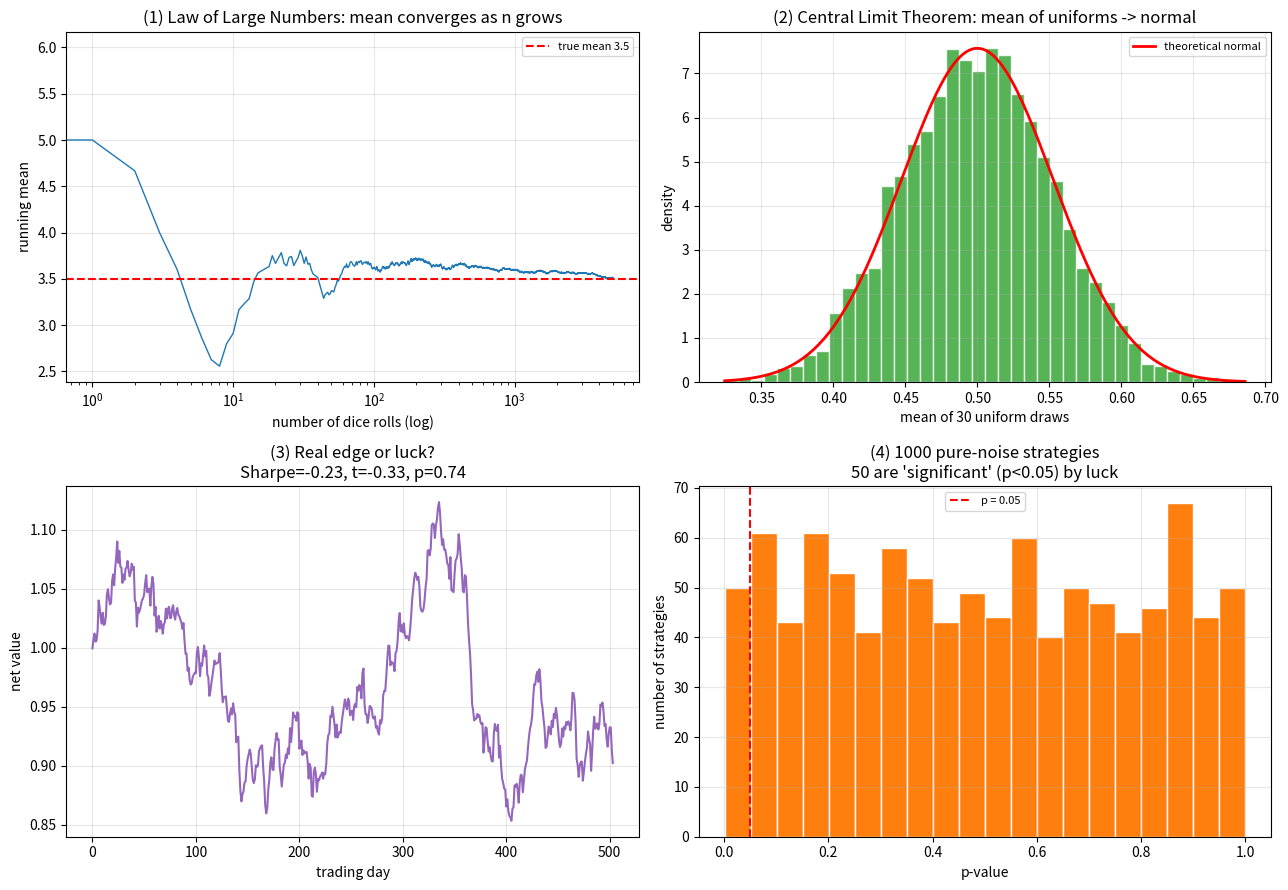

Source code (Python): (Note: this script raises an exception after producing the figure.)
"""
概率统计 · 用四个实验理解「信号 vs 噪声」
==========================================
概率统计是量化的灵魂。这份代码用四个动手实验，把抽象概念变成你能看到的图：

  实验①  大数定律：样本越多，平均值越接近真相（噪声被平均掉）
  实验②  中心极限定理：为什么「正态分布」无处不在
  实验③  假设检验：一个策略赚钱，是真本事还是运气？(t 检验 / p 值)
  实验④  多重检验陷阱：试得越多，越容易『撞』出假信号(呼应量化第05课)

运行：python probability_demo.py
依赖：numpy, scipy, matplotlib
注：图内文字用英文（避免缺中文字体时显示成方块）；讲解在终端输出与笔记.md 里。
"""

import numpy as np
import matplotlib
matplotlib.use("Agg")
import matplotlib.pyplot as plt
from scipy import stats
from pathlib import Path

RNG = np.random.default_rng(0)
TD = 252  # 一年交易日


def exp1_lln(ax):
    """实验①：大数定律——掷骰子，看 running 平均如何收敛到真值 3.5。"""
    rolls = RNG.integers(1, 7, size=5000)
    running_mean = np.cumsum(rolls) / np.arange(1, len(rolls) + 1)
    ax.plot(running_mean, color="#1f77b4", lw=1)
    ax.axhline(3.5, color="red", ls="--", label="true mean 3.5")
    ax.set_title("(1) Law of Large Numbers: mean converges as n grows")
    ax.set_xlabel("number of dice rolls (log)")
    ax.set_ylabel("running mean")
    ax.set_xscale("log")
    ax.legend(fontsize=8)
    ax.grid(alpha=0.3)
    print("① 大数定律：掷骰子 5000 次")
    print(f"   前 10 次平均 = {running_mean[9]:.3f}，5000 次平均 = {running_mean[-1]:.3f}（真值 3.5）")
    print("   —— 单次充满随机(噪声)，但大量重复后平均值稳定(信号)。\n")


def exp2_clt(ax):
    """实验②：中心极限定理——把极不正态的均匀分布求平均，分布趋于正态。"""
    n_per_sample, n_samples = 30, 5000
    sample_means = RNG.uniform(0, 1, size=(n_samples, n_per_sample)).mean(axis=1)
    ax.hist(sample_means, bins=40, density=True, color="#2ca02c",
            edgecolor="white", alpha=0.8)
    mu, sigma = 0.5, np.sqrt(1 / 12 / n_per_sample)
    xs = np.linspace(sample_means.min(), sample_means.max(), 200)
    ax.plot(xs, stats.norm.pdf(xs, mu, sigma), "r-", lw=2, label="theoretical normal")
    ax.set_title("(2) Central Limit Theorem: mean of uniforms -> normal")
    ax.set_xlabel("mean of 30 uniform draws")
    ax.set_ylabel("density")
    ax.legend(fontsize=8)
    ax.grid(alpha=0.3)
    print("② 中心极限定理：对『完全不像钟形』的均匀分布取平均")
    print(f"   样本均值的分布：均值≈{sample_means.mean():.3f}，标准差≈{sample_means.std():.4f}")
    print("   —— 大量独立随机量的『和/平均』总是趋于正态。这就是正态无处不在的原因。\n")


def exp3_hypothesis_test(ax):
    """实验③：假设检验——一个『真有微弱优势』的策略，多少数据才能证明它？"""
    true_daily_edge = 0.0003   # 真实日均超额收益 0.03%（很微弱但为正）
    daily_vol = 0.01           # 日波动 1%
    years = 2
    n = years * TD
    returns = true_daily_edge + daily_vol * RNG.standard_normal(n)

    # 单样本 t 检验：H0 = 真实均值为 0（即没有优势，全是运气）
    t_stat, p_value = stats.ttest_1samp(returns, 0.0)
    sharpe = returns.mean() / returns.std() * np.sqrt(TD)

    equity = np.cumprod(1 + returns)
    ax.plot(equity, color="#9467bd")
    ax.set_title(f"(3) Real edge or luck?\nSharpe={sharpe:.2f}, t={t_stat:.2f}, p={p_value:.2f}")
    ax.set_xlabel("trading day")
    ax.set_ylabel("net value")
    ax.grid(alpha=0.3)

    print(f"③ 假设检验：一个真实日均优势 {true_daily_edge:.2%} 的策略，跑 {years} 年")
    print(f"   年化夏普 {sharpe:.2f}，t 统计量 {t_stat:.2f}，p 值 {p_value:.3f}")
    verdict = "能" if p_value < 0.05 else "【不能】"
    print(f"   p {'<' if p_value < 0.05 else '>'} 0.05 → {verdict}在统计上断定它真有优势。")
    print(f"   🔑 经验法则：t ≈ 夏普 × √年数。要让 t>2(显著)，")
    print(f"      夏普 0.5 的策略需约 {(2/0.5)**2:.0f} 年数据！这就是为什么『证明一个策略有效』极难。\n")


def exp4_multiple_testing(ax):
    """实验④：多重检验——测一堆『毫无优势』的随机策略，总有几个『碰巧显著』。"""
    n_strategies, n = 1000, 2 * TD
    rets = 0.01 * RNG.standard_normal((n_strategies, n))   # 每个都是纯噪声(真实均值=0)
    t_stats, p_values = stats.ttest_1samp(rets, 0.0, axis=1)
    n_false_pos = int((p_values < 0.05).sum())
    best = int(np.argmax(t_stats))                          # t 值最正的『赢家』
    best_sharpe = rets[best].mean() / rets[best].std() * np.sqrt(TD)

    ax.hist(p_values, bins=20, color="#ff7f0e", edgecolor="white")
    ax.axvline(0.05, color="red", ls="--", label="p = 0.05")
    ax.set_title(f"(4) {n_strategies} pure-noise strategies\n{n_false_pos} are 'significant' (p<0.05) by luck")
    ax.set_xlabel("p-value")
    ax.set_ylabel("number of strategies")
    ax.legend(fontsize=8)
    ax.grid(alpha=0.3)

    print(f"④ 多重检验陷阱：测试 {n_strategies} 个【毫无优势】的纯噪声策略")
    print(f"   仍有 {n_false_pos} 个『碰巧』p<0.05 显著（≈5%，正是假阳性率）")
    print(f"   其中看起来『最牛』的那个，年化夏普 {best_sharpe:.2f}——但它纯粹是运气！")
    print("   —— 试得越多，越容易撞出假信号。这就是量化第05课『数据窥探』的统计本质。\n")


def main():
    print("=" * 60)
    print("  概率统计 · 用四个实验理解『信号 vs 噪声』")
    print("=" * 60)
    fig, axes = plt.subplots(2, 2, figsize=(13, 9))
    exp1_lln(axes[0, 0])
    exp2_clt(axes[0, 1])
    exp3_hypothesis_test(axes[1, 0])
    exp4_multiple_testing(axes[1, 1])
    fig.tight_layout()
    out = Path(__file__).resolve().parent / "概率统计配图.png"
    fig.savefig(out, dpi=110)
    print("=" * 60)
    print(f"  图已保存: {out.name}（大数定律/中心极限/假设检验/多重检验 四合一）")
    print("=" * 60)


if __name__ == "__main__":
    main()
